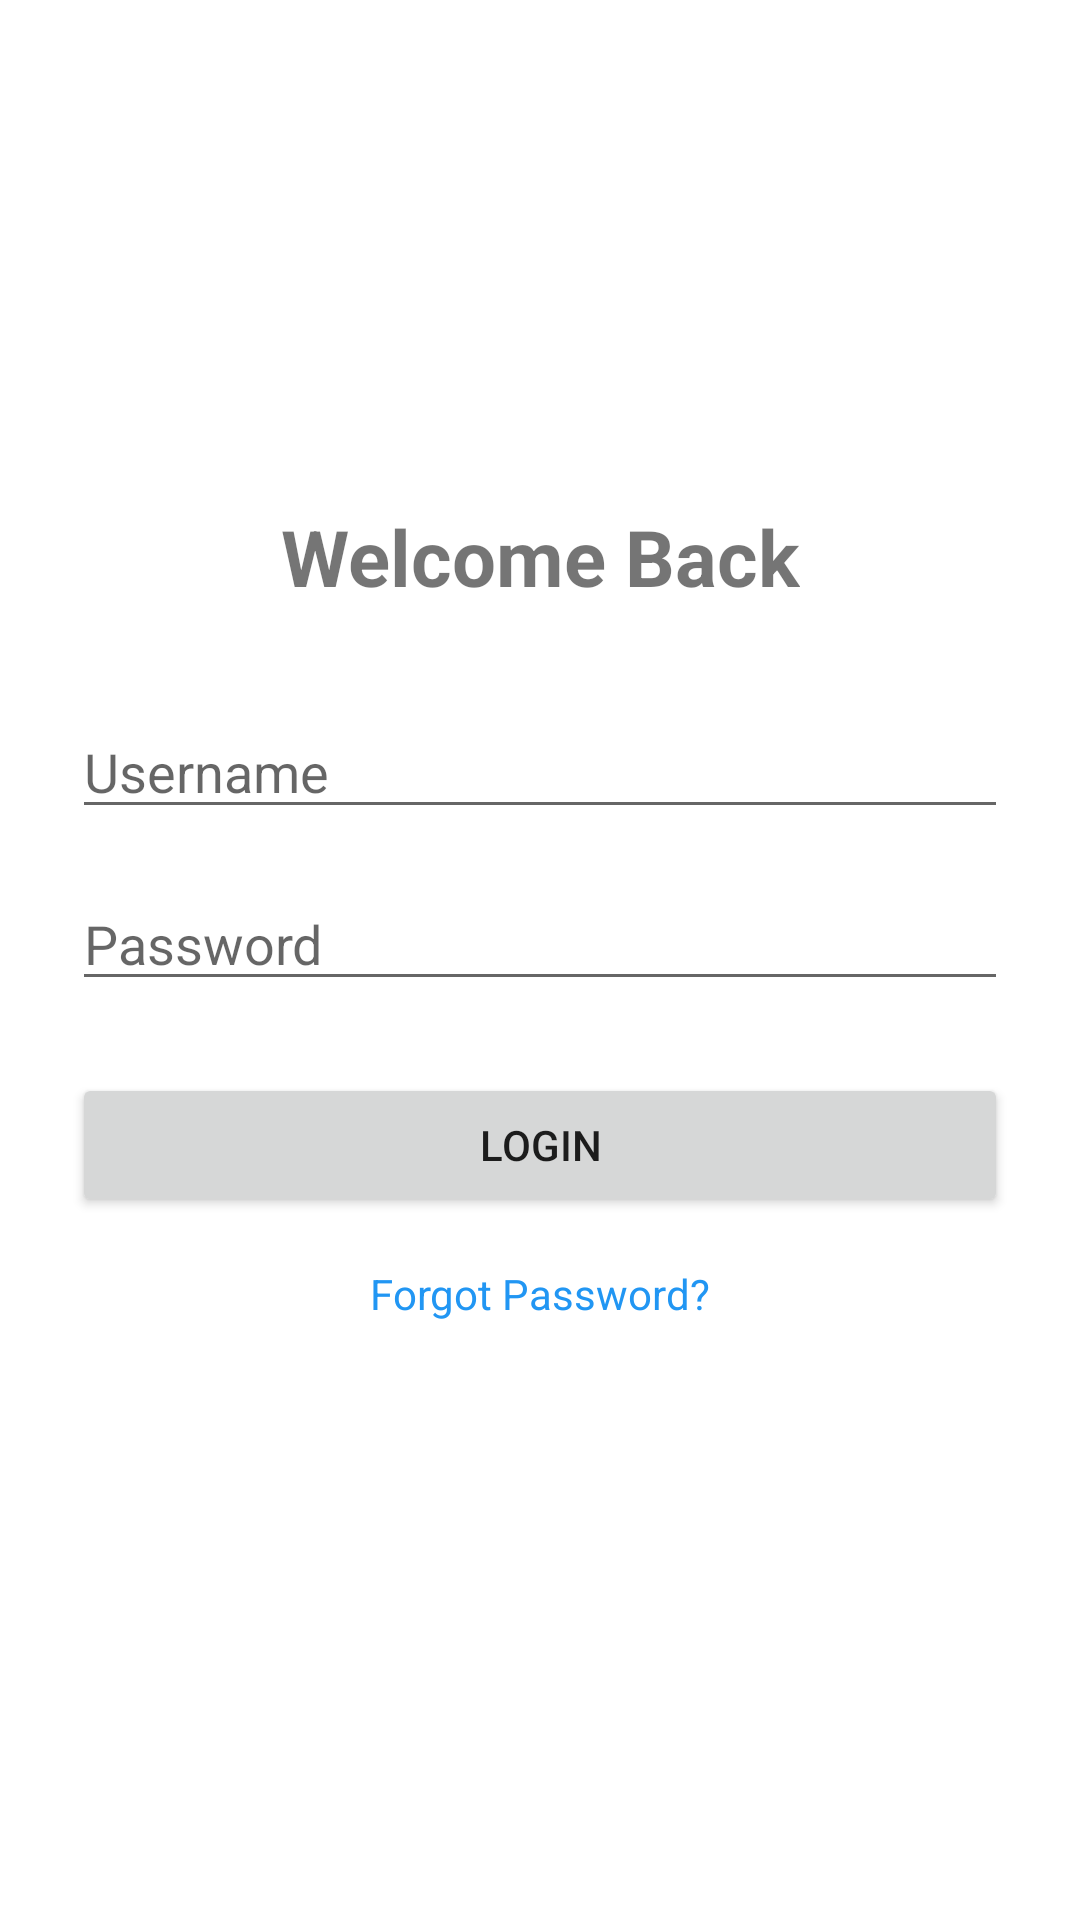

Here is an Android app screen rendered from its layout file. Give the layout XML and the strings, colors and styles it references.
<!-- AndroidManifest.xml: application theme Theme.Study -->
<!-- res/layout/activity_ui.xml -->
<?xml version="1.0" encoding="utf-8"?>
<ScrollView xmlns:android="http://schemas.android.com/apk/res/android"
    xmlns:app="http://schemas.android.com/apk/res-auto"
    android:layout_width="match_parent"
    android:layout_height="match_parent">
    <androidx.constraintlayout.widget.ConstraintLayout
        android:layout_width="match_parent"
        android:layout_height="wrap_content"
        android:padding="24dp">
        <ImageView
            android:id="@+id/imgLogo"
            android:layout_width="120dp"
            android:layout_height="120dp"
            android:src="@mipmap/ic_launcher"
            app:layout_constraintEnd_toEndOf="parent"
            app:layout_constraintStart_toStartOf="parent"
            app:layout_constraintTop_toTopOf="parent" />
        <TextView
            android:id="@+id/tvTitle"
            android:layout_width="wrap_content"
            android:layout_height="wrap_content"
            android:text="Welcome Back"
            android:textSize="26sp"
            android:textStyle="bold"
            app:layout_constraintTop_toBottomOf="@id/imgLogo"
            android:layout_marginTop="24dp"
            app:layout_constraintStart_toStartOf="parent"
            app:layout_constraintEnd_toEndOf="parent"/>
        <EditText
            android:id="@+id/edtUsername"
            android:layout_width="0dp"
            android:layout_height="wrap_content"
            android:hint="Username"
            app:layout_constraintTop_toBottomOf="@id/tvTitle"
            android:layout_marginTop="32dp"
            app:layout_constraintStart_toStartOf="parent"
            app:layout_constraintEnd_toEndOf="parent"/>
        <EditText
            android:id="@+id/edtPassword"
            android:layout_width="0dp"
            android:layout_height="wrap_content"
            android:hint="Password"
            android:inputType="textPassword"
            android:layout_marginTop="16dp"
            app:layout_constraintTop_toBottomOf="@id/edtUsername"
            app:layout_constraintStart_toStartOf="parent"
            app:layout_constraintEnd_toEndOf="parent"/>
        <Button
            android:id="@+id/btnLogin"
            android:layout_width="0dp"
            android:layout_height="wrap_content"
            android:text="LOGIN"
            android:layout_marginTop="24dp"
            app:layout_constraintTop_toBottomOf="@id/edtPassword"
            app:layout_constraintStart_toStartOf="parent"
            app:layout_constraintEnd_toEndOf="parent"/>
        <TextView
            android:id="@+id/tvForgot"
            android:layout_width="wrap_content"
            android:layout_height="wrap_content"
            android:text="Forgot Password?"
            android:textColor="#2196F3"
            android:layout_marginTop="16dp"
            app:layout_constraintTop_toBottomOf="@id/btnLogin"
            app:layout_constraintStart_toStartOf="parent"
            app:layout_constraintEnd_toEndOf="parent"/>
    </androidx.constraintlayout.widget.ConstraintLayout>
</ScrollView>
<!-- resources referenced by this layout -->
<resources>
  <style name="Theme.Study" parent="Theme.MaterialComponents.DayNight.DarkActionBar">
          
          <item name="colorPrimary">@color/purple_500</item>
          <item name="colorPrimaryVariant">@color/purple_700</item>
          <item name="colorOnPrimary">@color/white</item>
          
          <item name="colorSecondary">@color/teal_200</item>
          <item name="colorSecondaryVariant">@color/teal_700</item>
          <item name="colorOnSecondary">@color/black</item>
          
          <item name="android:statusBarColor">?attr/colorPrimaryVariant</item>
          
      </style>
  <!-- not gathered from this repository: default colours our renderer supplied (Android Studio template values) -->
  <color name="purple_500">#FF6200EE</color>
  <color name="purple_700">#FF3700B3</color>
  <color name="teal_200">#FF03DAC5</color>
  <color name="teal_700">#FF018786</color>
  <color name="black">#FF000000</color>
  <color name="white">#FFFFFFFF</color>
</resources>
